Run: headless pygame with SDL's dummy video driver; simulated clock (each Clock.tick advances the game by its frame time, no real sleeping); random seed 0; keys injected as events and as key.get_pressed() state; mouse plan: one left click at the window centre at the start of phase 2, then a move to the lower-right quarter at the start of phase 3.
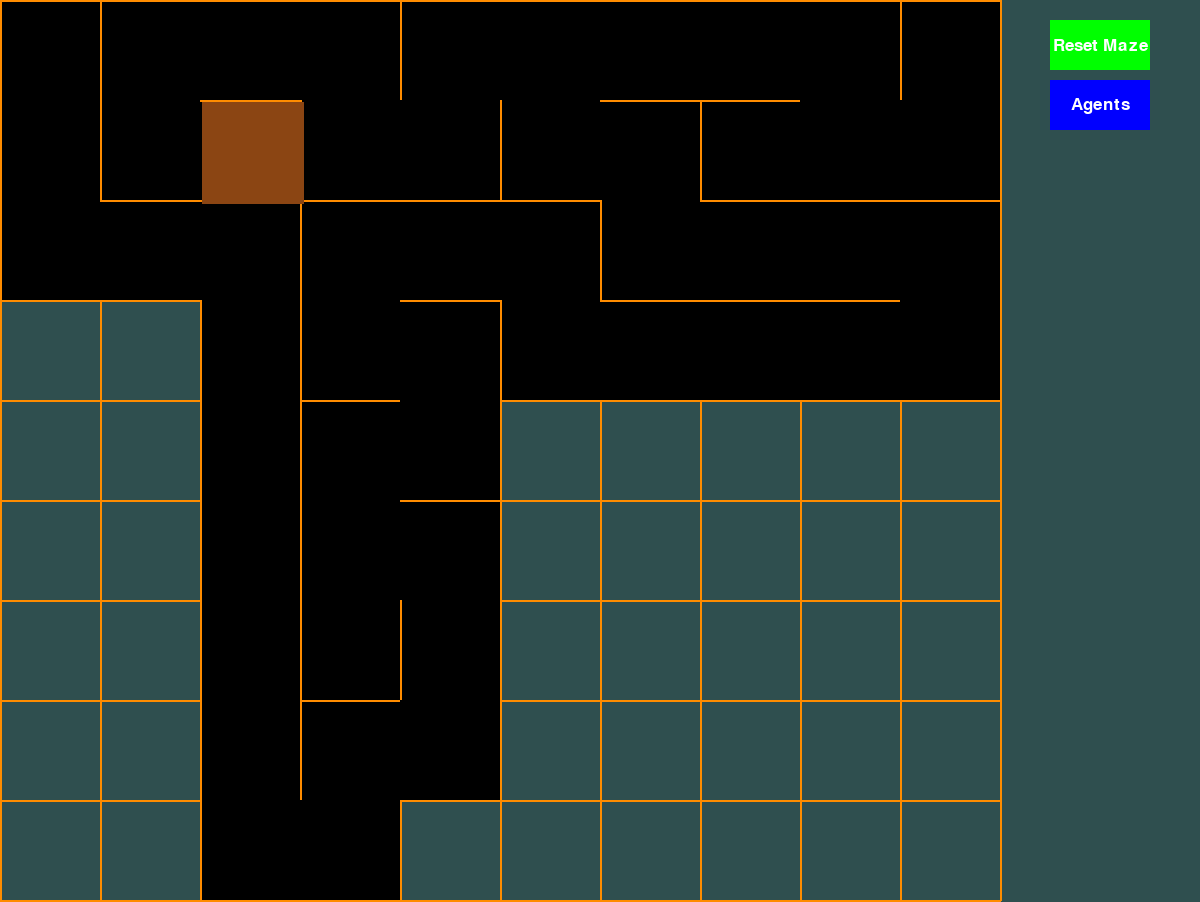
Frame 1 of 4 · flips 1–60 · no input
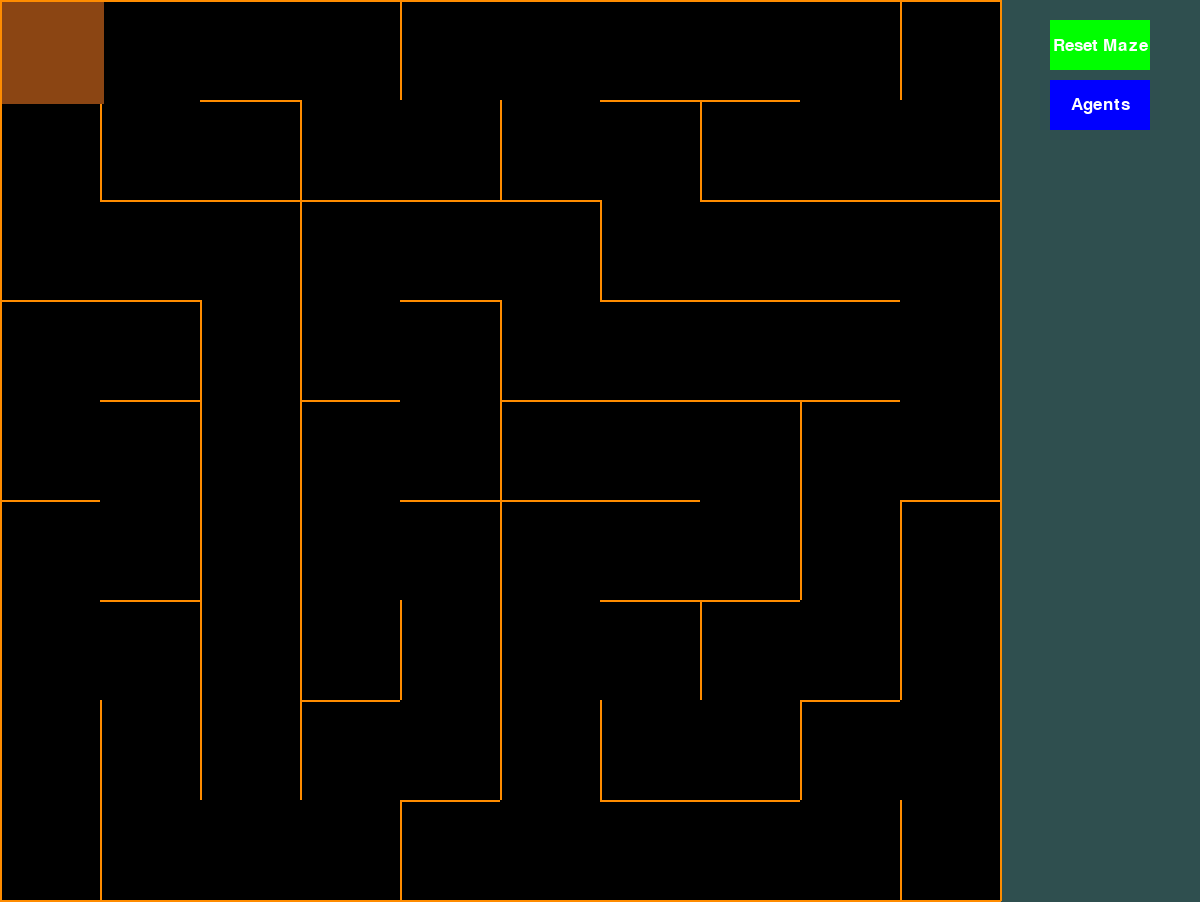
Frame 2 of 4 · flips 61–180 · clicked the window centre · tapped SPACE, RETURN · held RIGHT (→), D
Frame 3 of 4 · flips 181–300 · moved the mouse to the lower-right quarter · held DOWN (↓), S · screen unchanged from frame 2, image omitted
Frame 4 of 4 · flips 301–420 · held LEFT (←), A, UP (↑), W · screen unchanged from frame 3, image omitted

The pygame program that drew these frames:

import pygame
from random import choice

# Constants for the screen dimensions and tile size
TILE = 100
GRID_WIDTH = 1000  # Width for the grid (left side)
GRID_HEIGHT = 902  # Height for the grid
CONTROL_PANEL_WIDTH = 200  # Width for the control panel (right side)

# Number of columns and rows based on the grid width and height
cols, rows = GRID_WIDTH // TILE, GRID_HEIGHT // TILE

pygame.init()
sc = pygame.display.set_mode((GRID_WIDTH + CONTROL_PANEL_WIDTH, GRID_HEIGHT))
clock = pygame.time.Clock()

# Cell class to represent each tile of the grid
class Cell:
    def __init__(self, x, y):
        self.x, self.y = x, y
        self.walls = {'top': True, 'right': True, 'bottom': True, 'left': True}
        self.visited = False

    def draw_current_cell(self):
        # Draw the current cell in brown when it's visited
        x, y = self.x * TILE, self.y * TILE
        pygame.draw.rect(sc, pygame.Color("saddlebrown"), (x + 2, y + 2, TILE + 2, TILE + 2))

    def draw(self):
        # Draw the cell
        x, y = self.x * TILE, self.y * TILE
        if self.visited:
            pygame.draw.rect(sc, pygame.Color('black'), (x, y, TILE, TILE))  # Visited cells are black

        # Draw the walls around the cell
        if self.walls['top']:
            pygame.draw.line(sc, pygame.Color('darkorange'), (x, y), (x + TILE, y), 2)
        if self.walls['right']:
            pygame.draw.line(sc, pygame.Color('darkorange'), (x + TILE, y), (x + TILE, y + TILE), 2)
        if self.walls['bottom']:
            pygame.draw.line(sc, pygame.Color('darkorange'), (x + TILE, y + TILE), (x, y + TILE), 2)
        if self.walls['left']:
            pygame.draw.line(sc, pygame.Color('darkorange'), (x, y + TILE), (x, y), 2)

    def check_cell(self, x, y):
        # Ensure that the neighbor is within bounds
        if x < 0 or x >= cols or y < 0 or y >= rows:
            return None
        return grid_cells[x + y * cols]

    def check_neighbours(self):
        # Check all the neighbors and return the unvisited ones
        neighbors = []
        top = self.check_cell(self.x, self.y - 1)
        right = self.check_cell(self.x + 1, self.y)
        bottom = self.check_cell(self.x, self.y + 1)
        left = self.check_cell(self.x - 1, self.y)
        if top and not top.visited:
            neighbors.append(top)
        if right and not right.visited:
            neighbors.append(right)
        if bottom and not bottom.visited:
            neighbors.append(bottom)
        if left and not left.visited:
            neighbors.append(left)
        return choice(neighbors) if neighbors else None


def remove_walls(current, next):
    # Remove walls between the current cell and the next
    dx = current.x - next.x
    if dx == 1:
        current.walls['left'] = False
        next.walls['right'] = False
    elif dx == -1:
        current.walls['right'] = False
        next.walls['left'] = False

    dy = current.y - next.y
    if dy == 1:
        current.walls['top'] = False
        next.walls['bottom'] = False
    elif dy == -1:
        current.walls['bottom'] = False
        next.walls['top'] = False


# Function to reset the maze
def reset_maze():
    global grid_cells, current_cell, stack, maze_completed
    grid_cells = [Cell(col, row) for row in range(rows) for col in range(cols)]
    current_cell = grid_cells[0]
    stack = []
    maze_completed = False  # Ensure the maze continues to work correctly after reset


# Create grid of cells
grid_cells = [Cell(col, row) for row in range(rows) for col in range(cols)]
current_cell = grid_cells[0]
stack = []
maze_completed = False

class Button:
    def __init__(self, x, y, width, height, color, text):
        self.rect = pygame.Rect(x, y, width, height)
        self.color = color
        self.text = text
        self.font = None
        self.set_font()

    def set_font(self):
        # Dynamically adjust the font size based on button dimensions
        font_size = min(self.rect.width, self.rect.height) // 2  # Adjust the factor as needed
        self.font = pygame.font.SysFont(None, font_size)

    def draw(self):
        pygame.draw.rect(sc, self.color, self.rect)
        # Adjust the font if the size of the button changes
        self.set_font()
        text_surface = self.font.render(self.text, True, pygame.Color('white'))
        text_rect = text_surface.get_rect(center=self.rect.center)
        sc.blit(text_surface, text_rect)

    def is_pressed(self, event):
        if event.type == pygame.MOUSEBUTTONDOWN:
            if self.rect.collidepoint(event.pos):
                return True
        return False

# Create the reset button in the control panel area
reset_button = Button(GRID_WIDTH + 50, 20, CONTROL_PANEL_WIDTH - 100, 50, pygame.Color('green'), "Reset Maze")
# Create the new "Generate Agents" button
generate_agents_button = Button(GRID_WIDTH + 50, 80, CONTROL_PANEL_WIDTH - 100, 50, pygame.Color('blue'), "Agents")


while True:
    sc.fill(pygame.Color('darkslategray'))

    for event in pygame.event.get():
        if event.type == pygame.QUIT:
            pygame.quit()
            exit()

        # Check if the reset button is pressed
        if reset_button.is_pressed(event):
            reset_maze()

    # Draw the reset button
    reset_button.draw()
    generate_agents_button.draw()
    # Draw all cells and their walls in the grid (on the left side of the screen)
    [cell.draw() for cell in grid_cells]
    current_cell.visited = True
    current_cell.draw_current_cell()

    # Find the next unvisited neighbor and move there
    next_cell = current_cell.check_neighbours()
    if next_cell:
        next_cell.visited = True
        stack.append(current_cell)
        remove_walls(current_cell, next_cell)
        current_cell = next_cell
    elif stack:
        # If no unvisited neighbor, backtrack
        current_cell = stack.pop()

    # Stop the maze generation once all cells are visited
    if not stack and not any(cell.visited == False for cell in grid_cells):
        maze_completed = True

    pygame.display.flip()
    clock.tick(30)

    # Continue showing the maze even after it's completed
    if maze_completed:
        continue
